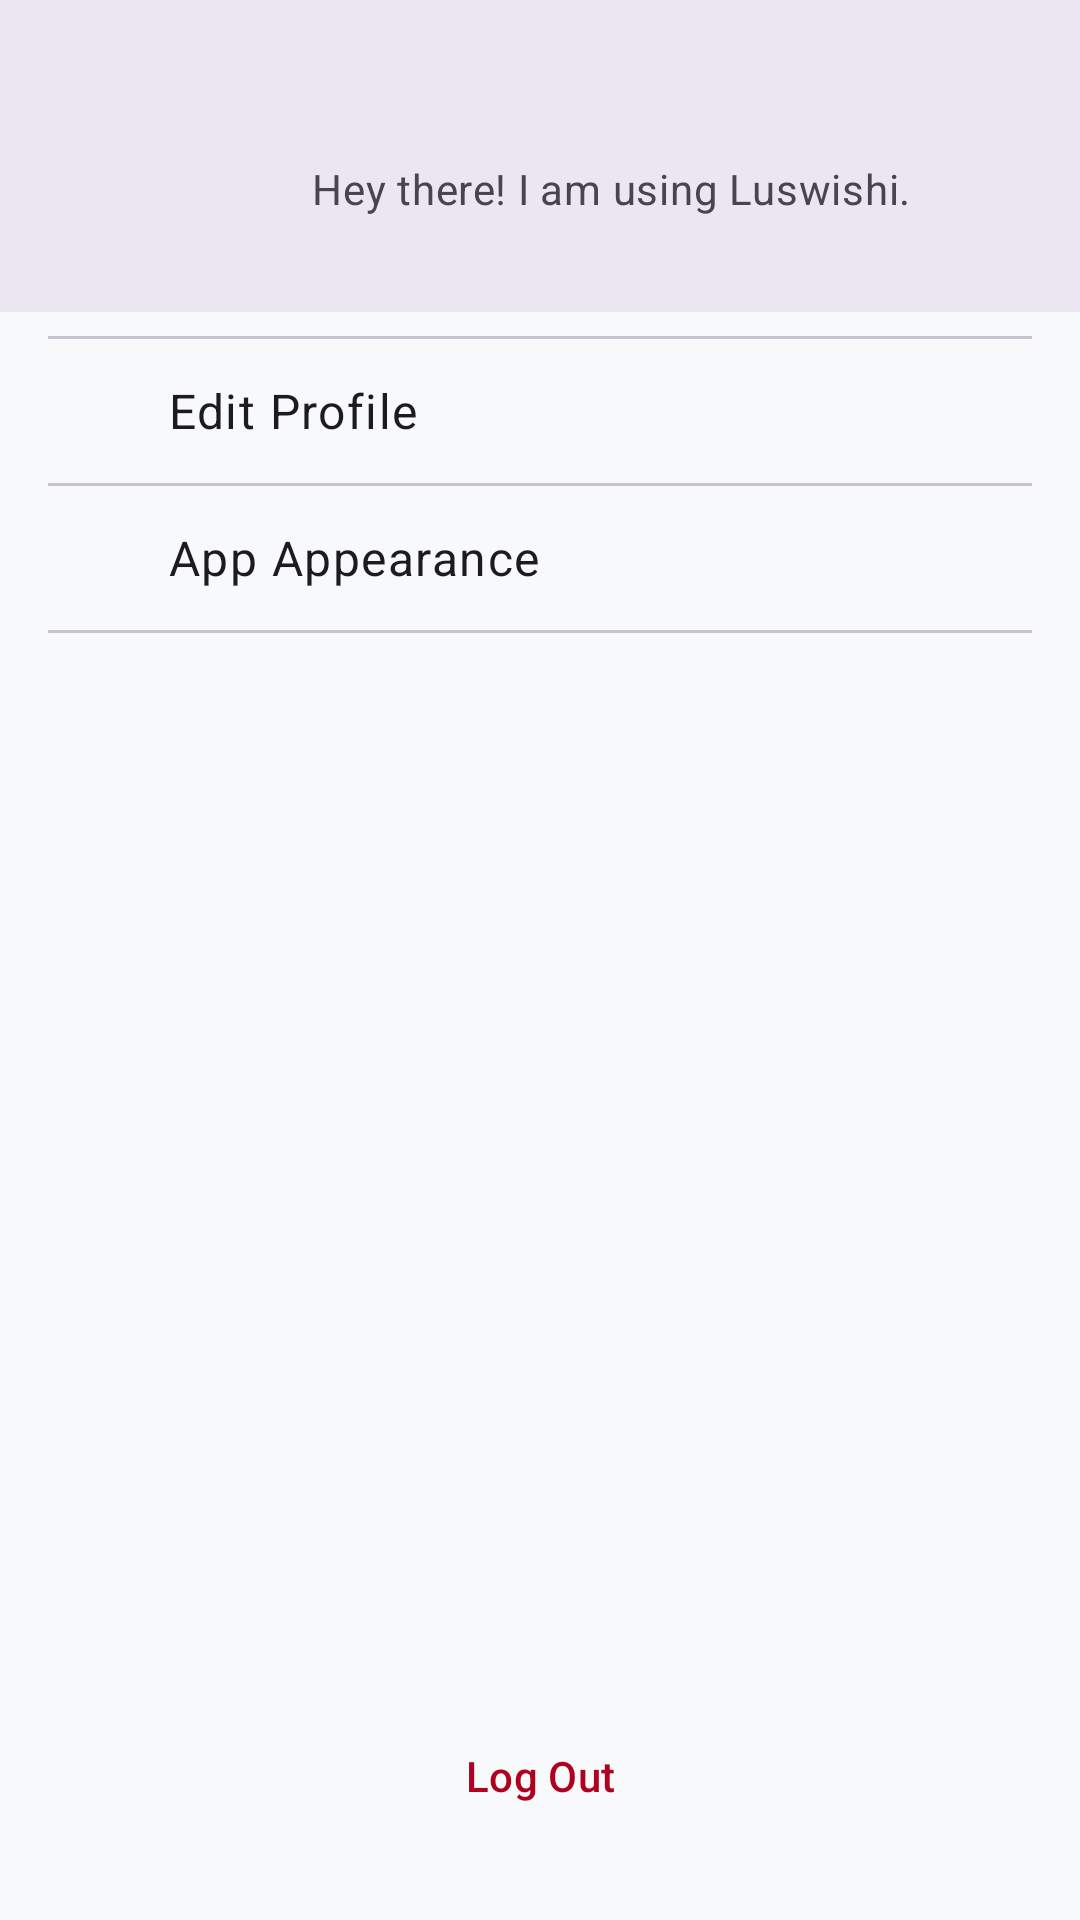

The Android layout XML behind this screen, and the referenced resources:
<!-- AndroidManifest.xml: application theme Theme.Luswishi -->
<!-- res/layout/fragment_me.xml -->
<?xml version="1.0" encoding="utf-8"?>
<androidx.constraintlayout.widget.ConstraintLayout
    xmlns:android="http://schemas.android.com/apk/res/android"
    xmlns:app="http://schemas.android.com/apk/res-auto"
    xmlns:tools="http://schemas.android.com/tools"
    android:layout_width="match_parent"
    android:layout_height="match_parent"
    android:background="?attr/colorSurface"
    tools:context=".MeFragment">

    <LinearLayout
        android:id="@+id/profileHeaderLayout"
        android:layout_width="0dp"
        android:layout_height="wrap_content"
        android:orientation="horizontal"
        android:gravity="center_vertical"
        android:padding="16dp"
        android:background="?attr/colorSurfaceContainerHigh"
        app:layout_constraintTop_toTopOf="parent"
        app:layout_constraintStart_toStartOf="parent"
        app:layout_constraintEnd_toEndOf="parent">

        <ImageView
            android:id="@+id/profileImageView"
            android:layout_width="72dp"
            android:layout_height="72dp"
            android:src="@drawable/ic_user"
            android:scaleType="centerCrop"
            android:background="@drawable/circle_image_background" android:contentDescription="Profile Picture" />

        <LinearLayout
            android:layout_width="0dp"
            android:layout_height="wrap_content"
            android:layout_weight="1"
            android:orientation="vertical"
            android:layout_marginStart="16dp">

            <TextView
                android:id="@+id/userNameTextView"
                android:layout_width="wrap_content"
                android:layout_height="wrap_content"
                android:textAppearance="?attr/textAppearanceTitleMedium"
                android:textColor="?attr/colorOnSurface"
                tools:text="John Doe" />

            <TextView
                android:id="@+id/userStatusTextView"
                android:layout_width="wrap_content"
                android:layout_height="wrap_content"
                android:textAppearance="?attr/textAppearanceBodyMedium"
                android:textColor="?attr/colorOnSurfaceVariant"
                android:text="Hey there! I am using Luswishi." />

        </LinearLayout>
    </LinearLayout>


    <LinearLayout
        android:id="@+id/settingsOptionsContainer"
        android:layout_width="0dp"
        android:layout_height="wrap_content"
        android:orientation="vertical"
        app:layout_constraintTop_toBottomOf="@id/profileHeaderLayout"
        app:layout_constraintStart_toStartOf="parent"
        app:layout_constraintEnd_toEndOf="parent"
        android:paddingTop="8dp"
        android:paddingBottom="8dp">
        <View
            android:layout_width="match_parent"
            android:layout_height="1dp"
            android:layout_marginStart="16dp"
            android:layout_marginEnd="16dp"
            android:background="?attr/colorOutlineVariant" />

        <LinearLayout
            android:id="@+id/optionEditProfile"
            android:layout_width="match_parent"
            android:layout_height="wrap_content"
            android:orientation="horizontal"
            android:gravity="center_vertical"
            android:paddingStart="16dp"
            android:paddingEnd="16dp"
            android:paddingTop="12dp"
            android:paddingBottom="12dp"
            android:background="?attr/selectableItemBackground"
            android:clickable="true"
            android:focusable="true">

            <ImageView
                android:layout_width="24dp"
                android:layout_height="24dp"
                android:src="@drawable/ic_edit"
                android:contentDescription="Edit Profile Icon"
                app:tint="?attr/colorPrimary" />

            <TextView
                android:layout_width="0dp"
                android:layout_height="wrap_content"
                android:layout_weight="1"
                android:layout_marginStart="16dp"
                android:text="Edit Profile"
                android:textAppearance="?attr/textAppearanceBodyLarge"
                android:textColor="?attr/colorOnSurface" />

        </LinearLayout>

        <View
            android:layout_width="match_parent"
            android:layout_height="1dp"
            android:layout_marginStart="16dp"
            android:layout_marginEnd="16dp"
            android:background="?attr/colorOutlineVariant" />

        <LinearLayout
            android:id="@+id/optionAppAppearance"
            android:layout_width="match_parent"
            android:layout_height="wrap_content"
            android:orientation="horizontal"
            android:gravity="center_vertical"
            android:paddingStart="16dp"
            android:paddingEnd="16dp"
            android:paddingTop="12dp"
            android:paddingBottom="12dp"
            android:background="?attr/selectableItemBackground"
            android:clickable="true"
            android:focusable="true">

            <ImageView
                android:layout_width="24dp"
                android:layout_height="24dp"
                android:src="@drawable/ic_palette"
                android:contentDescription="App Appearance Icon"
                app:tint="?attr/colorPrimary" />

            <TextView
                android:layout_width="0dp"
                android:layout_height="wrap_content"
                android:layout_weight="1"
                android:layout_marginStart="16dp"
                android:text="App Appearance"
                android:textAppearance="?attr/textAppearanceBodyLarge"
                android:textColor="?attr/colorOnSurface" />
        </LinearLayout>

        <View
            android:layout_width="match_parent"
            android:layout_height="1dp"
            android:layout_marginStart="16dp"
            android:layout_marginEnd="16dp"
            android:background="?attr/colorOutlineVariant" />

    </LinearLayout>

    <Button
        android:id="@+id/btnLogout"
        style="@style/Widget.Material3.Button.TextButton"
        android:layout_width="wrap_content"
        android:layout_height="wrap_content"
        android:text="Log Out"
        android:textColor="?attr/colorError"
        app:layout_constraintBottom_toBottomOf="parent"
        app:layout_constraintEnd_toEndOf="parent"
        app:layout_constraintStart_toStartOf="parent"
        android:layout_marginBottom="24dp" />

</androidx.constraintlayout.widget.ConstraintLayout>
<!-- resources referenced by this layout -->
<resources>
  <!-- drawable circle_image_background (drawable) -->
  <?xml version="1.0" encoding="utf-8"?>
  <shape xmlns:android="http://schemas.android.com/apk/res/android"
      android:shape="oval">
      <solid android:color="?attr/colorSurfaceContainerHigh" /> <size android:width="72dp" android:height="72dp" /> </shape>
  <color name="md_theme_primary">#3F51B5</color>
  <color name="md_theme_onPrimary">#FFFFFF</color>
  <color name="md_theme_primaryContainer">#C5CAE9</color>
  <color name="md_theme_onPrimaryContainer">#1A237E</color>
  <color name="md_theme_secondary">#FF4081</color>
  <color name="md_theme_onSecondary">#FFFFFF</color>
  <color name="md_theme_secondaryContainer">#FF80AB</color>
  <color name="md_theme_onSecondaryContainer">#C51162</color>
  <color name="md_theme_tertiary">#00BCD4</color>
  <color name="md_theme_onTertiary">#FFFFFF</color>
  <color name="md_theme_tertiaryContainer">#B2EBF2</color>
  <color name="md_theme_onTertiaryContainer">#006064</color>
  <color name="md_theme_error">#B00020</color>
  <color name="md_theme_onError">#FFFFFF</color>
  <color name="md_theme_errorContainer">#FCD8DF</color>
  <color name="md_theme_onErrorContainer">#B00020</color>
  <color name="md_theme_background">#F8F9FA</color>
  <color name="md_theme_onBackground">#1C1B1F</color>
  <color name="md_theme_surface">#F8F9FA</color>
  <color name="md_theme_onSurface">#1C1B1F</color>
  <color name="md_theme_surfaceVariant">#E0E0E0</color>
  <color name="md_theme_onSurfaceVariant">#49454F</color>
  <color name="md_theme_outline">#79747E</color>
  <color name="md_theme_inverseOnSurface">#F4EFF4</color>
  <color name="md_theme_inverseSurface">#313033</color>
  <color name="md_theme_inversePrimary">#B0BEC5</color>
  <color name="textColorPrimary">#000000</color>
  <color name="textColorSecondary">#757575</color>
  <color name="textColorHint">#383838</color>
</resources>
